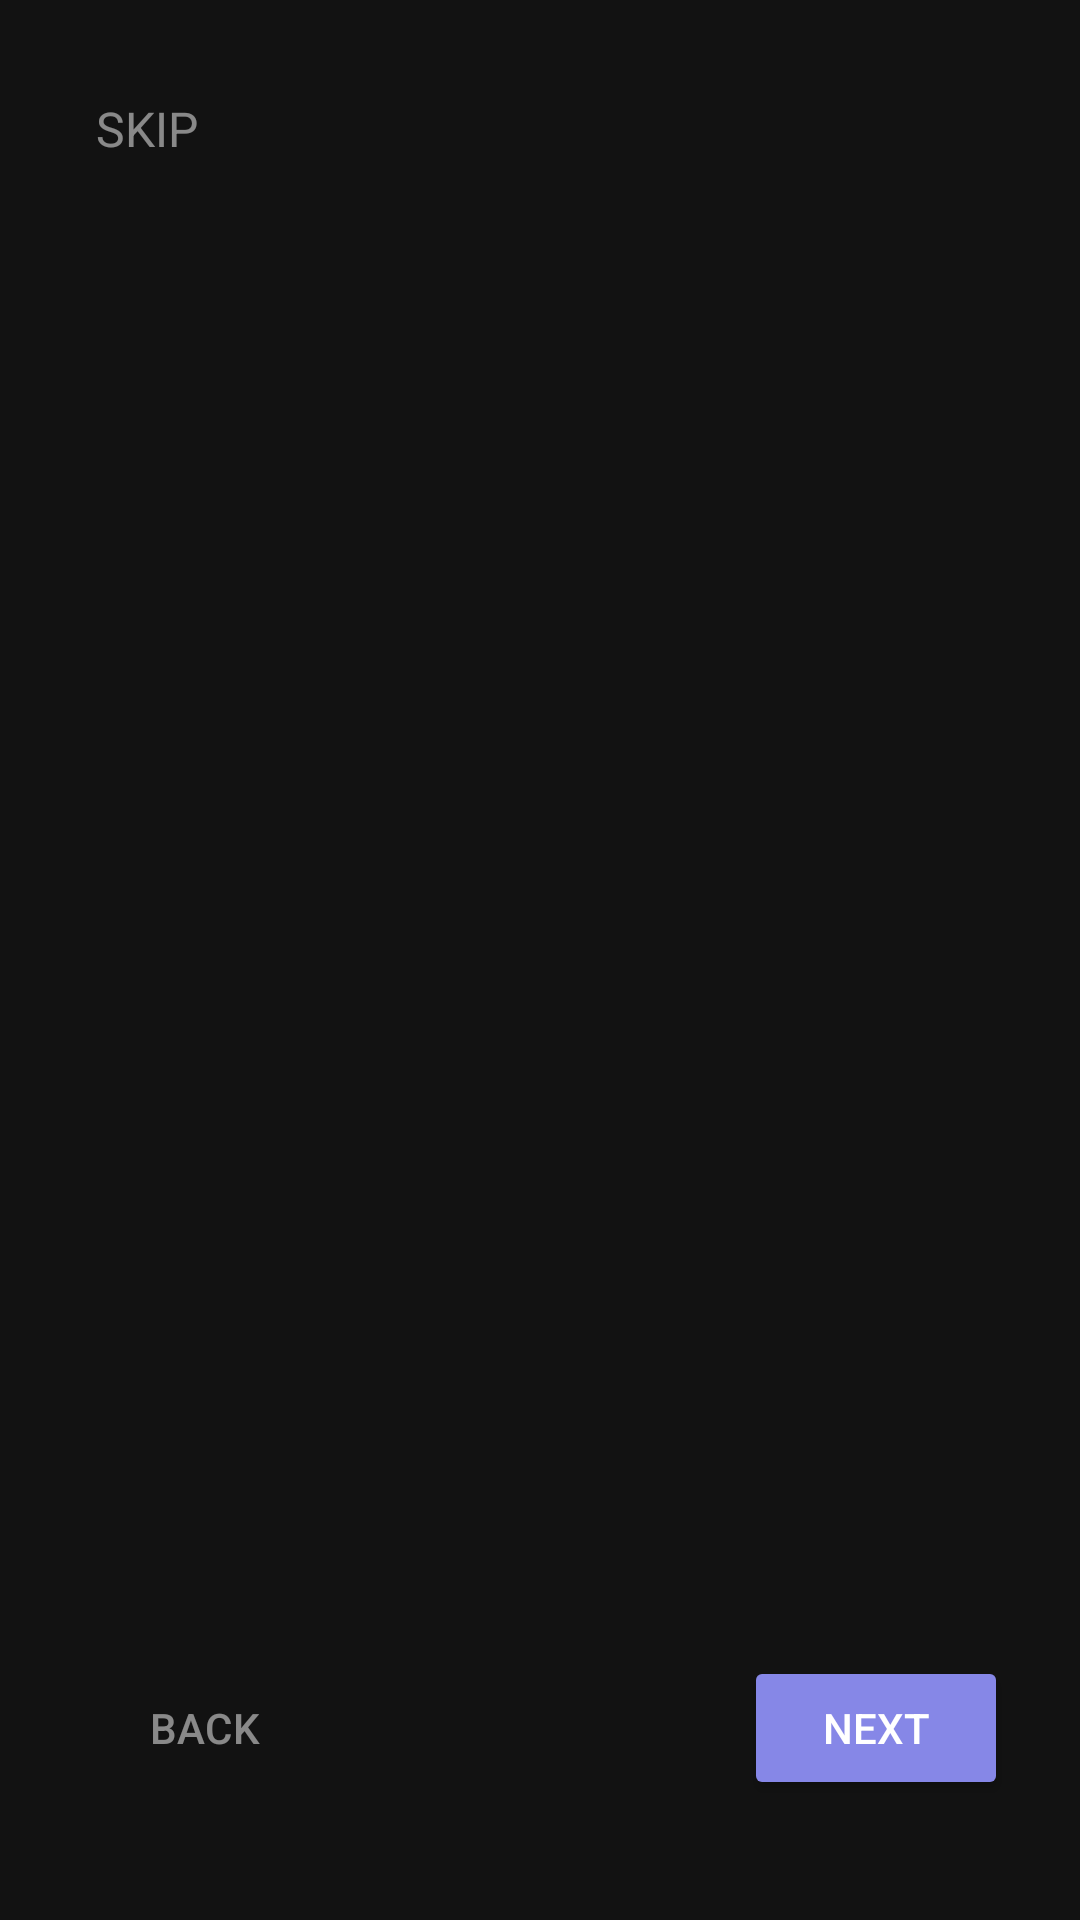

Write the Android layout XML for this screen, with the resource values it uses.
<!-- AndroidManifest.xml: application theme Theme.ToDoApplication -->
<!-- res/layout/fragment_onboarding.xml -->
<?xml version="1.0" encoding="utf-8"?>
<LinearLayout
    xmlns:android="http://schemas.android.com/apk/res/android"
    android:layout_width="match_parent"
    android:layout_height="match_parent"
    android:orientation="vertical"
    android:background="#121212"
    android:padding="24dp">

    <TextView
        android:id="@+id/btn_onboarding_skip"
        android:layout_width="wrap_content"
        android:layout_height="wrap_content"
        android:text="SKIP"
        android:textColor="#80FFFFFF"
        android:textSize="16sp"
        android:padding="8dp" />

    <androidx.viewpager2.widget.ViewPager2
        android:id="@+id/view_pager_onboarding"
        android:layout_width="match_parent"
        android:layout_height="0dp"
        android:layout_weight="1" />

    <RelativeLayout
        android:layout_width="match_parent"
        android:layout_height="wrap_content"
        android:layout_marginBottom="16dp">

        <Button
            android:id="@+id/btn_onboarding_back"
            style="@style/Widget.Material3.Button.TextButton"
            android:layout_width="wrap_content"
            android:layout_height="wrap_content"
            android:layout_alignParentStart="true"
            android:text="BACK"
            android:textColor="#80FFFFFF" />

        <Button
            android:id="@+id/btn_onboarding_next"
            android:layout_width="wrap_content"
            android:layout_height="wrap_content"
            android:layout_alignParentEnd="true"
            android:backgroundTint="#8687E7"
            android:text="NEXT"
            android:textColor="#FFFFFF" />

    </RelativeLayout>

</LinearLayout>
<!-- resources referenced by this layout -->
<resources>
  <style name="Theme.ToDoApplication" parent="Theme.Material3.Dark.NoActionBar">
          <item name="android:statusBarColor">#121212</item>
          <item name="android:windowBackground">#121212</item>
      </style>
</resources>
